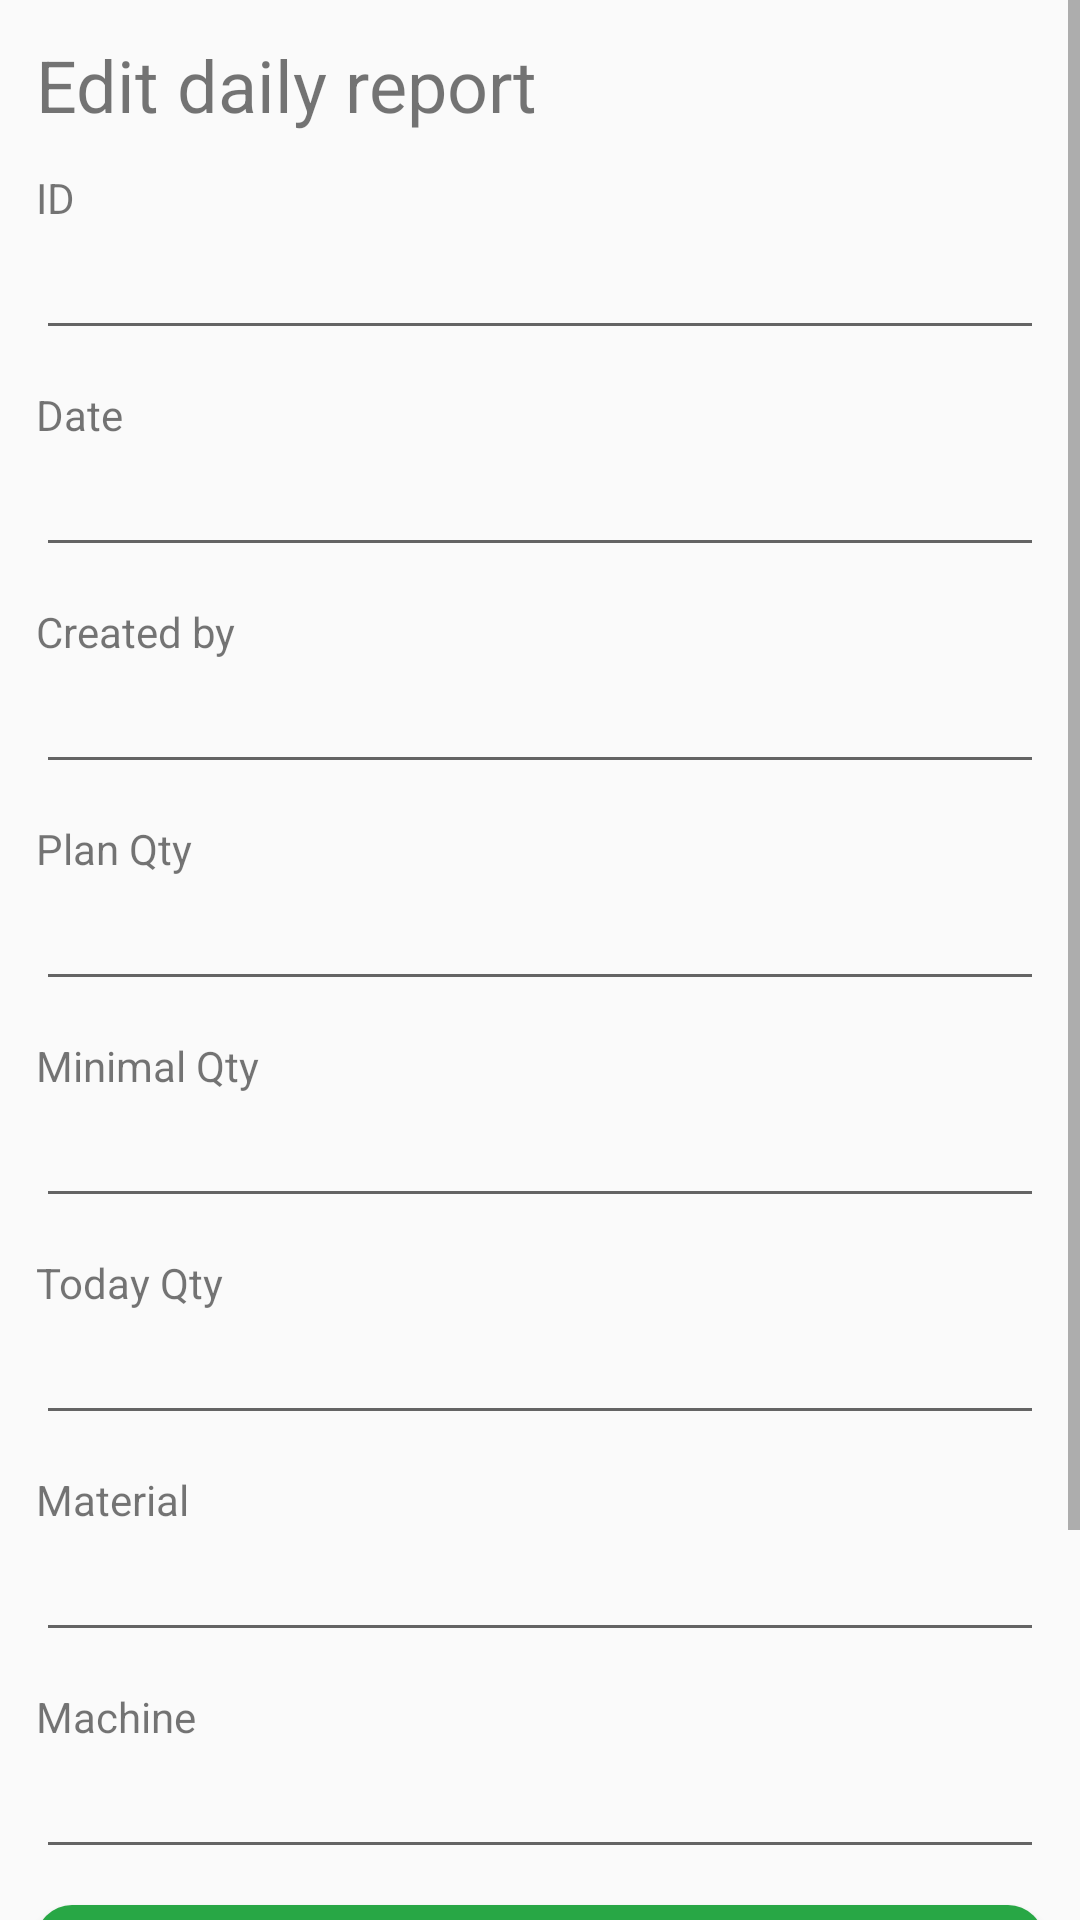

Produce the Android XML layout that renders to this screen, including the resource entries it uses.
<!-- AndroidManifest.xml: application theme AppTheme -->
<!-- res/layout/fragment_update_dailyreport.xml -->
<?xml version="1.0" encoding="utf-8"?>
<LinearLayout xmlns:android="http://schemas.android.com/apk/res/android"
    xmlns:tools="http://schemas.android.com/tools"
    android:layout_width="match_parent"
    android:layout_height="match_parent"
    tools:context=".dashboard.fragment.dailyreport.UpdateDailyreportFragment">

    <ScrollView
        android:layout_width="match_parent"
        android:layout_height="wrap_content">

        <LinearLayout
            android:layout_width="match_parent"
            android:layout_height="wrap_content"
            android:orientation="vertical">

            <TextView
                android:layout_width="wrap_content"
                android:layout_height="wrap_content"
                android:layout_marginStart="12dp"
                android:layout_marginTop="12dp"
                android:text="@string/title_edit_dailyreport"
                android:textSize="24sp" />

            <TextView
                android:layout_width="wrap_content"
                android:layout_height="wrap_content"
                android:layout_marginStart="12dp"
                android:layout_marginTop="12dp"
                android:text="@string/id" />

            <EditText
                android:id="@+id/editDailyreportId"
                android:layout_width="match_parent"
                android:layout_height="wrap_content"
                android:layout_marginStart="12dp"
                android:layout_marginEnd="12dp" />

            <TextView
                android:layout_width="wrap_content"
                android:layout_height="wrap_content"
                android:layout_marginStart="12dp"
                android:layout_marginTop="12dp"
                android:text="@string/date" />

            <EditText
                android:id="@+id/editDailyreportDate"
                android:layout_width="match_parent"
                android:layout_height="wrap_content"
                android:layout_marginStart="12dp"
                android:layout_marginEnd="12dp" />

            <TextView
                android:layout_width="wrap_content"
                android:layout_height="wrap_content"
                android:layout_marginStart="12dp"
                android:layout_marginTop="12dp"
                android:text="@string/create_by" />

            <EditText
                android:id="@+id/editDailyreportCreatedby"
                android:layout_width="match_parent"
                android:layout_height="wrap_content"
                android:layout_marginStart="12dp"
                android:layout_marginEnd="12dp" />

            <TextView
                android:layout_width="wrap_content"
                android:layout_height="wrap_content"
                android:layout_marginStart="12dp"
                android:layout_marginTop="12dp"
                android:text="@string/plan_qty" />

            <EditText
                android:id="@+id/editDailyreportPlanQty"
                android:layout_width="match_parent"
                android:layout_height="wrap_content"
                android:layout_marginStart="12dp"
                android:layout_marginEnd="12dp"
                android:inputType="numberDecimal" />

            <TextView
                android:layout_width="wrap_content"
                android:layout_height="wrap_content"
                android:layout_marginStart="12dp"
                android:layout_marginTop="12dp"
                android:text="@string/min_qty" />

            <EditText
                android:id="@+id/editDailyreportMinQty"
                android:layout_width="match_parent"
                android:layout_height="wrap_content"
                android:layout_marginStart="12dp"
                android:layout_marginEnd="12dp"
                android:inputType="numberDecimal" />

            <TextView
                android:layout_width="wrap_content"
                android:layout_height="wrap_content"
                android:layout_marginStart="12dp"
                android:layout_marginTop="12dp"
                android:text="@string/today_qty" />

            <EditText
                android:id="@+id/editDailyreportTodayQty"
                android:layout_width="match_parent"
                android:layout_height="wrap_content"
                android:layout_marginStart="12dp"
                android:layout_marginEnd="12dp"
                android:inputType="numberDecimal" />

            <TextView
                android:layout_width="wrap_content"
                android:layout_height="wrap_content"
                android:layout_marginStart="12dp"
                android:layout_marginTop="12dp"
                android:text="@string/material" />

            <EditText
                android:id="@+id/editDailyreportMaterial"
                android:layout_width="match_parent"
                android:layout_height="wrap_content"
                android:layout_marginStart="12dp"
                android:layout_marginEnd="12dp" />

            <TextView
                android:layout_width="wrap_content"
                android:layout_height="wrap_content"
                android:layout_marginStart="12dp"
                android:layout_marginTop="12dp"
                android:text="@string/machine" />

            <EditText
                android:id="@+id/editDailyreportMachine"
                android:layout_width="match_parent"
                android:layout_height="wrap_content"
                android:layout_marginStart="12dp"
                android:layout_marginEnd="12dp" />

            <Button
                android:id="@+id/btnEditDailyreport"
                android:layout_width="match_parent"
                android:layout_height="wrap_content"
                android:layout_marginStart="12dp"
                android:layout_marginTop="12dp"
                android:layout_marginEnd="12dp"
                android:background="@drawable/rounded_corner_success"
                android:text="@string/save"
                android:textColor="@color/colorWhite" />

            <Button
                android:id="@+id/btnCancel"
                android:layout_width="match_parent"
                android:layout_height="wrap_content"
                android:layout_marginStart="12dp"
                android:layout_marginTop="12dp"
                android:layout_marginEnd="12dp"
                android:layout_marginBottom="60dp"
                android:background="@drawable/rounded_corner_danger"
                android:text="@string/cancel"
                android:textColor="@color/colorWhite" />

            <ProgressBar
                android:id="@+id/progressBarDailyreport"
                style="?android:attr/progressBarStyle"
                android:layout_width="wrap_content"
                android:layout_height="wrap_content"
                android:layout_gravity="center"
                android:layout_marginTop="12dp"
                android:visibility="gone" />
        </LinearLayout>
    </ScrollView>

</LinearLayout>
<!-- resources referenced by this layout -->
<resources>
  <color name="colorWhite">#ffffff</color>
  <!-- drawable rounded_corner_danger (drawable) -->
  <?xml version="1.0" encoding="utf-8"?>
  <shape xmlns:android="http://schemas.android.com/apk/res/android">
      <corners android:radius="12dp" />
      <solid android:color="@color/colorBgDanger" />
  </shape>
  <!-- drawable rounded_corner_success (drawable) -->
  <?xml version="1.0" encoding="utf-8"?>
  <shape xmlns:android="http://schemas.android.com/apk/res/android">
      <corners android:radius="12dp" />
      <solid android:color="@color/colorBgSuccess" />
  </shape>
  <string name="cancel">Cancel</string>
  <string name="create_by">Created by</string>
  <string name="date">Date</string>
  <string name="id">ID</string>
  <string name="machine">Machine</string>
  <string name="material">Material</string>
  <string name="min_qty">Minimal Qty</string>
  <string name="plan_qty">Plan Qty</string>
  <string name="save">Save</string>
  <string name="title_edit_dailyreport">Edit daily report</string>
  <string name="today_qty">Today Qty</string>
  <style name="AppTheme" parent="Theme.AppCompat.Light.DarkActionBar">
          
          <item name="colorPrimary">@color/colorDonker</item>
          <item name="colorPrimaryDark">@color/colorGrayblue</item>
          <item name="colorAccent">@color/colorAccent</item>
      </style>
  <color name="colorBgDanger">#dc3545</color>
  <color name="colorBgSuccess">#28a745</color>
  <color name="colorDonker">#1d3557</color>
  <color name="colorGrayblue">#457b9d</color>
  <color name="colorAccent">#03DAC5</color>
</resources>
